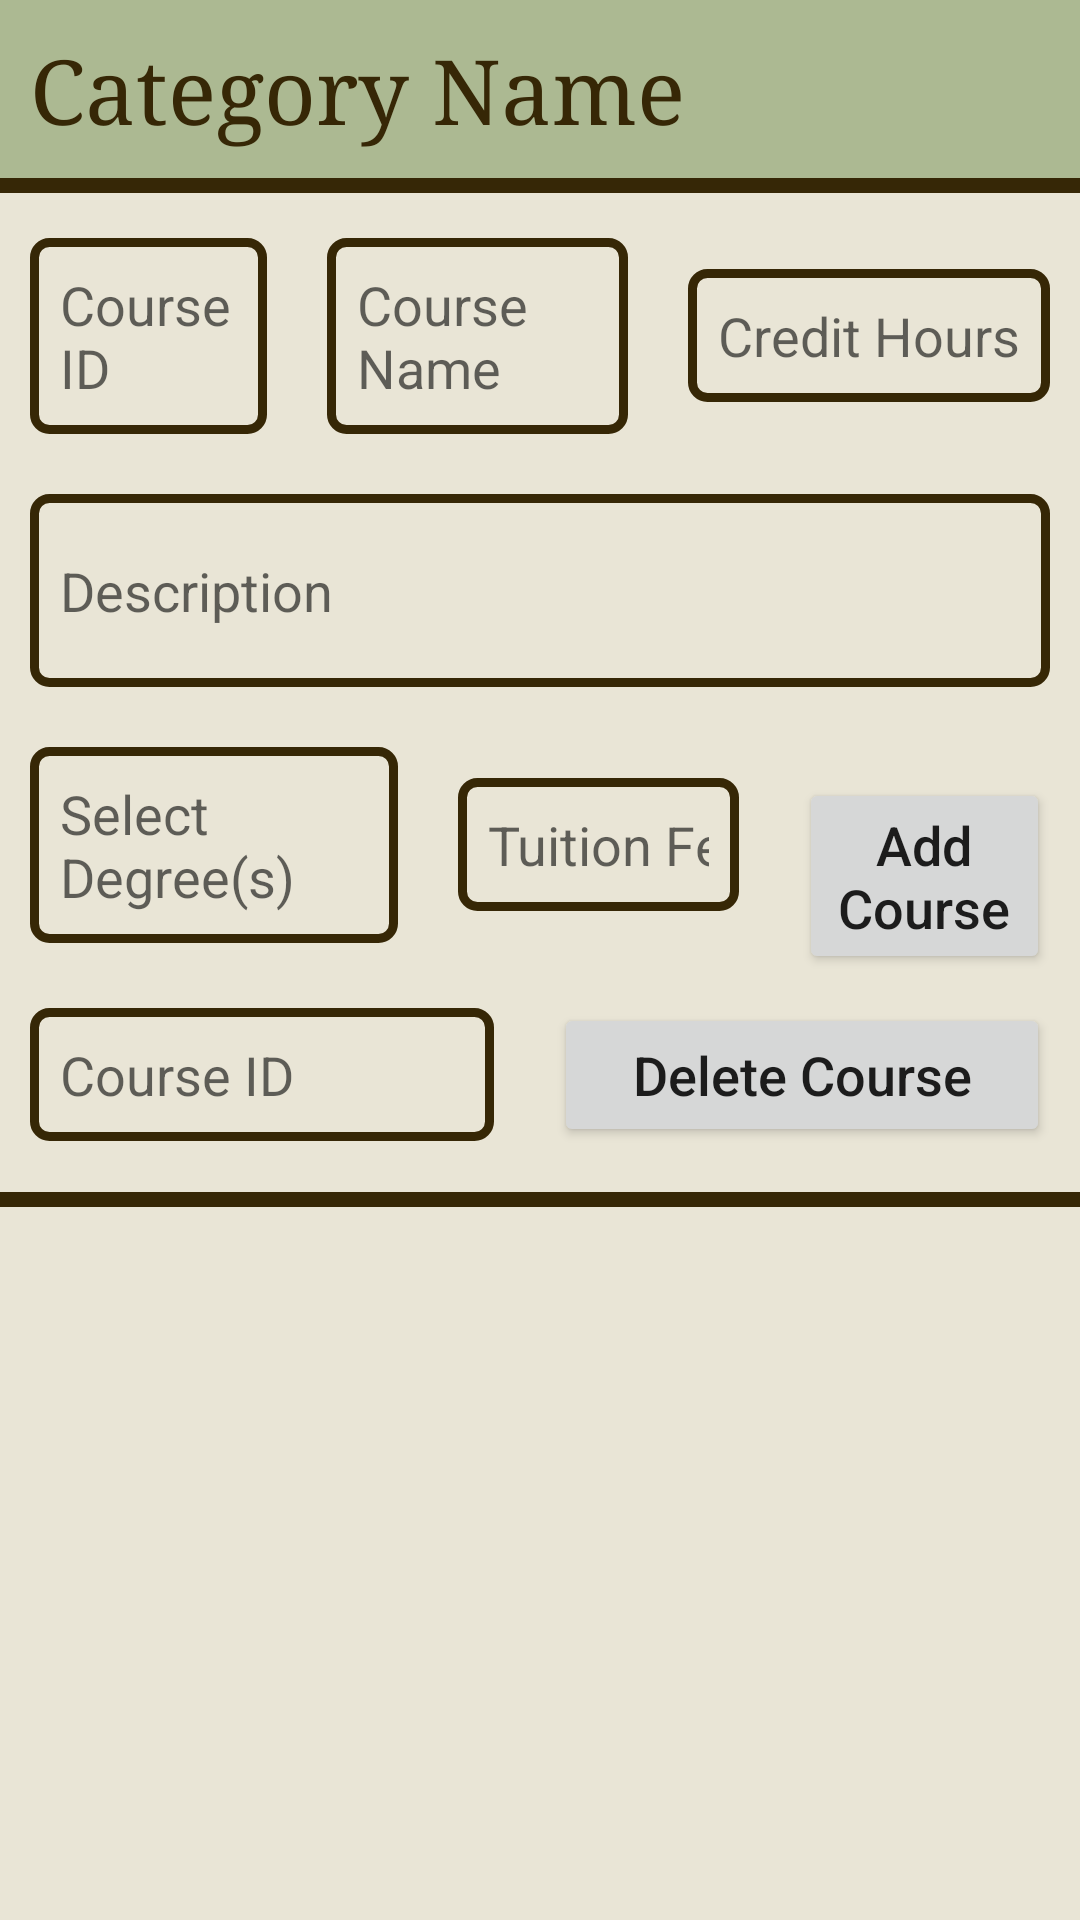

This screen was rendered from an Android layout file. Write that file and the resources it references.
<!-- AndroidManifest.xml: application theme Theme.BTA -->
<!-- res/layout/activity_category.xml -->
<?xml version="1.0" encoding="utf-8"?>
<LinearLayout xmlns:android="http://schemas.android.com/apk/res/android"
    xmlns:tools="http://schemas.android.com/tools"
    android:layout_width="match_parent"
    android:layout_height="match_parent"
    android:orientation="vertical">




        <LinearLayout
            android:layout_width="match_parent"
            android:layout_height="wrap_content"
            android:background="@color/cosmic_latte"
            android:orientation="vertical"
            android:layout_weight="0">

            <TextView
                android:id="@+id/CategoryName"
                android:layout_width="match_parent"
                android:layout_height="wrap_content"
                android:background="@color/light_green"
                android:paddingStart="10dp"
                android:paddingEnd="10dp"
                android:paddingTop="10dp"
                android:paddingBottom="10dp"
                android:text="@string/category_name_place_holder_category_landing_page"
                android:fontFamily="serif"
                android:textColor="@color/dark_brown"
                android:textSize="30sp"/>

        </LinearLayout>

        <LinearLayout
            android:layout_width="match_parent"
            android:layout_height="wrap_content"
            android:background="@drawable/top_and_bottom_border"
            android:orientation="vertical"
            android:layout_weight="0"
            android:paddingTop="10dp"
            android:paddingBottom="10dp">

            <LinearLayout
                android:layout_width="match_parent"
                android:layout_height="wrap_content"
                android:orientation="horizontal">

                <EditText
                    android:id="@+id/CourseID"
                    android:layout_width="wrap_content"
                    android:layout_height="wrap_content"
                    android:hint="@string/course_id_hint_for_add_a_course_text_box"
                    android:layout_weight="1"
                    android:textSize="18sp"
                    android:layout_margin="10dp"
                    android:paddingStart="10dp"
                    android:paddingEnd="10dp"
                    android:paddingTop="10dp"
                    android:paddingBottom="10dp"
                    android:background="@drawable/edit_text_with_thick_border"
                    tools:ignore="Autofill,TextFields" />

                <EditText
                    android:id="@+id/CourseName"
                    android:layout_width="wrap_content"
                    android:layout_height="wrap_content"
                    android:hint="@string/course_name_hint_for_add_a_course_text_box"
                    android:layout_weight="1.5"
                    android:textSize="18sp"
                    android:layout_margin="10dp"
                    android:paddingStart="10dp"
                    android:paddingEnd="10dp"
                    android:paddingTop="10dp"
                    android:paddingBottom="10dp"
                    android:background="@drawable/edit_text_with_thick_border"
                    tools:ignore="Autofill,RtlSymmetry,TextFields" />

                <EditText
                    android:id="@+id/CourseCreditHours"
                    android:layout_width="wrap_content"
                    android:layout_height="wrap_content"
                    android:background="@drawable/edit_text_with_thick_border"
                    android:hint="@string/credit_hours_hint_for_add_a_course_text_box"
                    android:layout_weight="0"
                    android:paddingTop="10dp"
                    android:paddingBottom="10dp"
                    android:inputType="number"
                    android:paddingStart="10dp"
                    android:paddingEnd="10dp"
                    android:layout_margin="10dp"
                    tools:ignore="Autofill" />

            </LinearLayout>

            <LinearLayout
                android:layout_width="match_parent"
                android:layout_height="wrap_content"
                android:orientation="horizontal">

                <EditText
                    android:id="@+id/CourseDescription"
                    android:layout_height="wrap_content"
                    android:layout_width="0dp"
                    android:layout_margin="10dp"
                    android:layout_weight="1"
                    android:background="@drawable/edit_text_with_thick_border"
                    android:hint="@string/description_hint_for_add_a_course_text_box"
                    android:inputType="textImeMultiLine"
                    android:lines="8"
                    android:minLines="2"
                    android:gravity="top|start"
                    android:maxLines="10"
                    android:scrollbars="vertical"
                    android:paddingStart="10dp"
                    android:paddingEnd="10dp"
                    android:paddingTop="20dp"
                    android:paddingBottom="20dp"
                    android:textSize="18sp"
                    tools:ignore="Autofill" />


            </LinearLayout>

            <LinearLayout
                android:layout_width="match_parent"
                android:layout_height="wrap_content"
                android:orientation="horizontal">


                <TextView
                    android:id="@+id/courseDegree"
                    android:layout_width="wrap_content"
                    android:layout_height="wrap_content"
                    android:background="@drawable/edit_text_with_thick_border"
                    android:gravity="center_vertical"
                    android:hint="@string/select_degree_s_hint_for_add_course_text_box"
                    android:paddingStart="10dp"
                    android:paddingEnd="10dp"
                    android:layout_weight="1"
                    android:paddingTop="10dp"
                    android:paddingBottom="10dp"
                    android:layout_margin="10dp"
                    android:textSize="18sp"/>

                <EditText
                    android:id="@+id/TuitionFee"
                    android:layout_width="wrap_content"
                    android:layout_height="wrap_content"
                    android:background="@drawable/edit_text_with_thick_border"
                    android:layout_weight="0.5"
                    android:hint="@string/tuition_fee_hint_for_add_a_course_text_box"
                    android:inputType="numberDecimal"
                    android:paddingStart="10dp"
                    android:paddingEnd="10dp"
                    android:paddingTop="10dp"
                    android:paddingBottom="10dp"
                    android:layout_margin="10dp"
                    tools:ignore="Autofill" />


                <Button
                    android:id="@+id/AddCourse"
                    android:layout_width="wrap_content"
                    android:layout_height="wrap_content"
                    android:onClick="buttonAddCourse"
                    android:text="@string/add_course_btn_text_for_category_landing_page"
                    android:textAllCaps="false"
                    android:layout_margin="10dp"
                    android:paddingStart="10dp"
                    android:paddingEnd="10dp"
                    android:paddingBottom="10dp"
                    android:layout_weight="1"
                    android:textSize="18sp"/>

            </LinearLayout>

            <LinearLayout
                android:layout_width="match_parent"
                android:layout_height="wrap_content"
                android:orientation="horizontal">

                <EditText
                    android:id="@+id/DeleteCourseID"
                    android:layout_width="wrap_content"
                    android:layout_height="wrap_content"
                    android:layout_weight="1"
                    android:background="@drawable/edit_text_with_thick_border"
                    android:hint="@string/course_id_for_delete_a_course_text_box"
                    android:inputType="text"
                    android:paddingStart="10dp"
                    android:paddingEnd="10dp"
                    android:paddingTop="10dp"
                    android:paddingBottom="10dp"
                    android:layout_margin="10dp"
                    tools:ignore="Autofill" />

                <Button
                    android:id="@+id/DeleteCourseButton"
                    android:layout_width="wrap_content"
                    android:layout_height="wrap_content"
                    android:layout_weight="0.5"
                    android:layout_margin="10dp"
                    android:layout_marginTop="10dp"
                    android:layout_marginBottom="10dp"
                    android:textSize="18sp"
                    android:onClick="buttonDeleteCourse"
                    android:text="@string/delete_course_button_text_for_category_landing_page"
                    android:textAllCaps="false" />
            </LinearLayout>

        </LinearLayout>

        <LinearLayout
            android:layout_width="match_parent"
            android:layout_height="wrap_content"
            android:orientation="vertical"
            android:background="@color/cosmic_latte"
            android:layout_weight="1">
            <ListView
                android:id="@+id/coursesList"
                android:layout_width="match_parent"
                android:layout_height="match_parent" />
        </LinearLayout>

        <EditText
            android:id="@+id/autofocusDummy"
            android:layout_width="0dp"
            android:layout_height="0dp"
            android:inputType="text"
            tools:ignore="Autofill,TouchTargetSizeCheck">
            <requestFocus />
        </EditText>

</LinearLayout>
<!-- resources referenced by this layout -->
<resources>
  <color name="cosmic_latte">#E9E5D6</color>
  <color name="dark_brown">#362706</color>
  <color name="light_green">#ACB992</color>
  <!-- drawable edit_text_with_thick_border (drawable) -->
  <?xml version="1.0" encoding="utf-8"?>
  <selector xmlns:android="http://schemas.android.com/apk/res/android">
      <item android:state_enabled="true" android:state_focused="false">
          <shape  android:shape="rectangle">
              <solid android:color="@color/cosmic_latte"/>
              <stroke android:width="3dp" android:color="@color/dark_brown" />
              <corners android:radius="5dp"/>
          </shape>
      </item>
  
      <item android:state_enabled="true" android:state_focused="true">
          <shape  android:shape="rectangle">
              <solid android:color="@color/cosmic_latte"/>
              <stroke android:width="3dp" android:color="@color/light_green" />
              <corners android:radius="5dp"/>
          </shape>
      </item>
  </selector>
  <!-- drawable top_and_bottom_border (drawable) -->
  <?xml version="1.0" encoding="utf-8"?>
  <layer-list xmlns:android="http://schemas.android.com/apk/res/android">
      <item android:left="-5dp" android:right="-5dp">
          <shape
              android:shape="rectangle">
              <stroke android:width="5dp" android:color="@color/dark_brown" />
              <solid android:color="@color/cosmic_latte" />
          </shape>
      </item>
  </layer-list>
  <string name="add_course_btn_text_for_category_landing_page">Add Course</string>
  <string name="category_name_place_holder_category_landing_page">Category Name</string>
  <string name="course_id_for_delete_a_course_text_box">Course ID</string>
  <string name="course_id_hint_for_add_a_course_text_box">Course ID</string>
  <string name="course_name_hint_for_add_a_course_text_box">Course Name</string>
  <string name="credit_hours_hint_for_add_a_course_text_box">Credit Hours</string>
  <string name="delete_course_button_text_for_category_landing_page">Delete Course</string>
  <string name="description_hint_for_add_a_course_text_box">Description</string>
  <string name="select_degree_s_hint_for_add_course_text_box">Select Degree(s)</string>
  <string name="tuition_fee_hint_for_add_a_course_text_box">Tuition Fee</string>
  <style name="Theme.BTA" parent="Theme.MaterialComponents.DayNight.DarkActionBar">
          
          <item name="colorPrimary">@color/light_green</item>
          <item name="colorPrimaryVariant">@color/dark_green</item>
          <item name="colorOnPrimary">@color/dark_brown</item>
          
          <item name="colorSecondary">@color/light_green</item>
          <item name="colorSecondaryVariant">@color/dark_brown</item>
          <item name="colorOnSecondary">@color/dark_green</item>
          
          <item name="android:statusBarColor" tools:targetApi="l">?attr/colorPrimaryVariant</item>
          
      </style>
  <color name="dark_green">#464E2E</color>
</resources>
